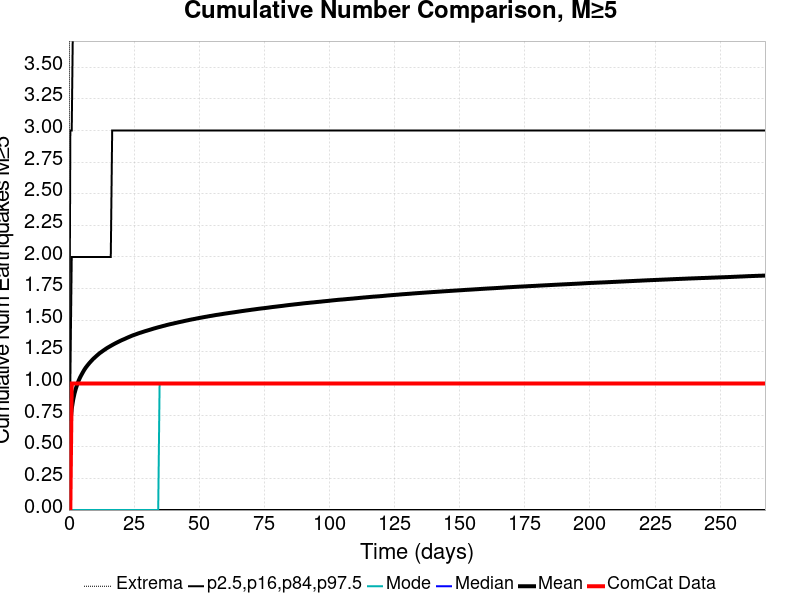

The file beside this chart, header and first rows:
Time (days), ComCat Data, Simulation Mean, Simulation Median, Simulation Mode, Simulation Minimum, Simulation Maximum, 2.5 %-ile, 16 %-ile, 84 %-ile, 97.5 %-ile
0.0, 0.0, 0.0, 0.0, 0.0, 0.0, 0.0, 0.0, 0.0, 0.0, 0.0
0.5355, 0.0, 0.6812, 0.0, 0.0, 0.0, 11.0, 0.0, 0.0, 1.0, 3.0
1.071, 1.0, 0.8005, 1.0, 0.0, 0.0, 13.0, 0.0, 0.0, 2.0, 3.0
1.606, 1.0, 0.8706, 1.0, 0.0, 0.0, 14.0, 0.0, 0.0, 2.0, 4.0
2.142, 1.0, 0.9217, 1.0, 0.0, 0.0, 16.0, 0.0, 0.0, 2.0, 4.0
2.677, 1.0, 0.9616, 1.0, 0.0, 0.0, 17.0, 0.0, 0.0, 2.0, 4.0
3.213, 1.0, 0.9951, 1.0, 0.0, 0.0, 18.0, 0.0, 0.0, 2.0, 4.0
3.748, 1.0, 1.024, 1.0, 0.0, 0.0, 18.0, 0.0, 0.0, 2.0, 4.0
4.284, 1.0, 1.049, 1.0, 0.0, 0.0, 18.0, 0.0, 0.0, 2.0, 4.0
4.819, 1.0, 1.069, 1.0, 0.0, 0.0, 18.0, 0.0, 0.0, 2.0, 4.0
5.355, 1.0, 1.089, 1.0, 0.0, 0.0, 18.0, 0.0, 0.0, 2.0, 4.0
5.89, 1.0, 1.108, 1.0, 0.0, 0.0, 18.0, 0.0, 0.0, 2.0, 4.0
6.425, 1.0, 1.125, 1.0, 0.0, 0.0, 18.0, 0.0, 0.0, 2.0, 4.0
6.961, 1.0, 1.139, 1.0, 0.0, 0.0, 18.0, 0.0, 0.0, 2.0, 4.0
7.496, 1.0, 1.153, 1.0, 0.0, 0.0, 18.0, 0.0, 0.0, 2.0, 4.0
8.032, 1.0, 1.166, 1.0, 0.0, 0.0, 18.0, 0.0, 0.0, 2.0, 4.0
8.567, 1.0, 1.178, 1.0, 0.0, 0.0, 18.0, 0.0, 0.0, 2.0, 5.0
9.103, 1.0, 1.19, 1.0, 0.0, 0.0, 18.0, 0.0, 0.0, 2.0, 5.0
9.638, 1.0, 1.201, 1.0, 0.0, 0.0, 18.0, 0.0, 0.0, 2.0, 5.0
10.17, 1.0, 1.211, 1.0, 0.0, 0.0, 18.0, 0.0, 0.0, 2.0, 5.0
10.71, 1.0, 1.221, 1.0, 0.0, 0.0, 18.0, 0.0, 0.0, 2.0, 5.0
11.24, 1.0, 1.23, 1.0, 0.0, 0.0, 18.0, 0.0, 0.0, 2.0, 5.0
11.78, 1.0, 1.24, 1.0, 0.0, 0.0, 18.0, 0.0, 0.0, 2.0, 5.0
12.32, 1.0, 1.247, 1.0, 0.0, 0.0, 18.0, 0.0, 0.0, 2.0, 5.0
12.85, 1.0, 1.255, 1.0, 0.0, 0.0, 18.0, 0.0, 0.0, 2.0, 5.0
13.39, 1.0, 1.263, 1.0, 0.0, 0.0, 18.0, 0.0, 0.0, 2.0, 5.0
13.92, 1.0, 1.271, 1.0, 0.0, 0.0, 18.0, 0.0, 0.0, 2.0, 5.0
14.46, 1.0, 1.278, 1.0, 0.0, 0.0, 18.0, 0.0, 0.0, 2.0, 5.0
14.99, 1.0, 1.285, 1.0, 0.0, 0.0, 18.0, 0.0, 0.0, 2.0, 5.0
15.53, 1.0, 1.291, 1.0, 0.0, 0.0, 18.0, 0.0, 0.0, 2.0, 5.0
16.06, 1.0, 1.298, 1.0, 0.0, 0.0, 18.0, 0.0, 0.0, 2.0, 5.0
16.6, 1.0, 1.304, 1.0, 0.0, 0.0, 18.0, 0.0, 0.0, 3.0, 5.0
17.13, 1.0, 1.31, 1.0, 0.0, 0.0, 18.0, 0.0, 0.0, 3.0, 5.0
17.67, 1.0, 1.316, 1.0, 0.0, 0.0, 18.0, 0.0, 0.0, 3.0, 5.0
18.21, 1.0, 1.322, 1.0, 0.0, 0.0, 18.0, 0.0, 0.0, 3.0, 5.0
18.74, 1.0, 1.327, 1.0, 0.0, 0.0, 18.0, 0.0, 0.0, 3.0, 5.0
19.28, 1.0, 1.333, 1.0, 0.0, 0.0, 18.0, 0.0, 0.0, 3.0, 5.0
19.81, 1.0, 1.338, 1.0, 0.0, 0.0, 18.0, 0.0, 0.0, 3.0, 5.0
20.35, 1.0, 1.343, 1.0, 0.0, 0.0, 18.0, 0.0, 0.0, 3.0, 5.0
20.88, 1.0, 1.348, 1.0, 0.0, 0.0, 18.0, 0.0, 0.0, 3.0, 5.0
21.42, 1.0, 1.353, 1.0, 0.0, 0.0, 18.0, 0.0, 0.0, 3.0, 5.0
21.95, 1.0, 1.358, 1.0, 0.0, 0.0, 18.0, 0.0, 0.0, 3.0, 5.0
22.49, 1.0, 1.363, 1.0, 0.0, 0.0, 18.0, 0.0, 0.0, 3.0, 5.0
23.02, 1.0, 1.368, 1.0, 0.0, 0.0, 18.0, 0.0, 0.0, 3.0, 5.0
23.56, 1.0, 1.372, 1.0, 0.0, 0.0, 18.0, 0.0, 0.0, 3.0, 5.0
24.1, 1.0, 1.377, 1.0, 0.0, 0.0, 18.0, 0.0, 0.0, 3.0, 5.0
24.63, 1.0, 1.381, 1.0, 0.0, 0.0, 18.0, 0.0, 0.0, 3.0, 5.0
25.17, 1.0, 1.385, 1.0, 0.0, 0.0, 18.0, 0.0, 0.0, 3.0, 5.0
25.7, 1.0, 1.389, 1.0, 0.0, 0.0, 18.0, 0.0, 0.0, 3.0, 5.0
26.24, 1.0, 1.393, 1.0, 0.0, 0.0, 18.0, 0.0, 0.0, 3.0, 5.0
26.77, 1.0, 1.397, 1.0, 0.0, 0.0, 18.0, 0.0, 0.0, 3.0, 5.0
27.31, 1.0, 1.401, 1.0, 0.0, 0.0, 18.0, 0.0, 0.0, 3.0, 5.0
27.84, 1.0, 1.404, 1.0, 0.0, 0.0, 18.0, 0.0, 0.0, 3.0, 5.0
28.38, 1.0, 1.408, 1.0, 0.0, 0.0, 18.0, 0.0, 0.0, 3.0, 5.0
28.91, 1.0, 1.412, 1.0, 0.0, 0.0, 18.0, 0.0, 0.0, 3.0, 5.0
29.45, 1.0, 1.415, 1.0, 0.0, 0.0, 18.0, 0.0, 0.0, 3.0, 5.0
29.99, 1.0, 1.418, 1.0, 0.0, 0.0, 18.0, 0.0, 0.0, 3.0, 5.0
30.52, 1.0, 1.422, 1.0, 0.0, 0.0, 18.0, 0.0, 0.0, 3.0, 5.0
31.06, 1.0, 1.425, 1.0, 0.0, 0.0, 18.0, 0.0, 0.0, 3.0, 5.0
31.59, 1.0, 1.428, 1.0, 0.0, 0.0, 18.0, 0.0, 0.0, 3.0, 5.0
... 440 more rows
